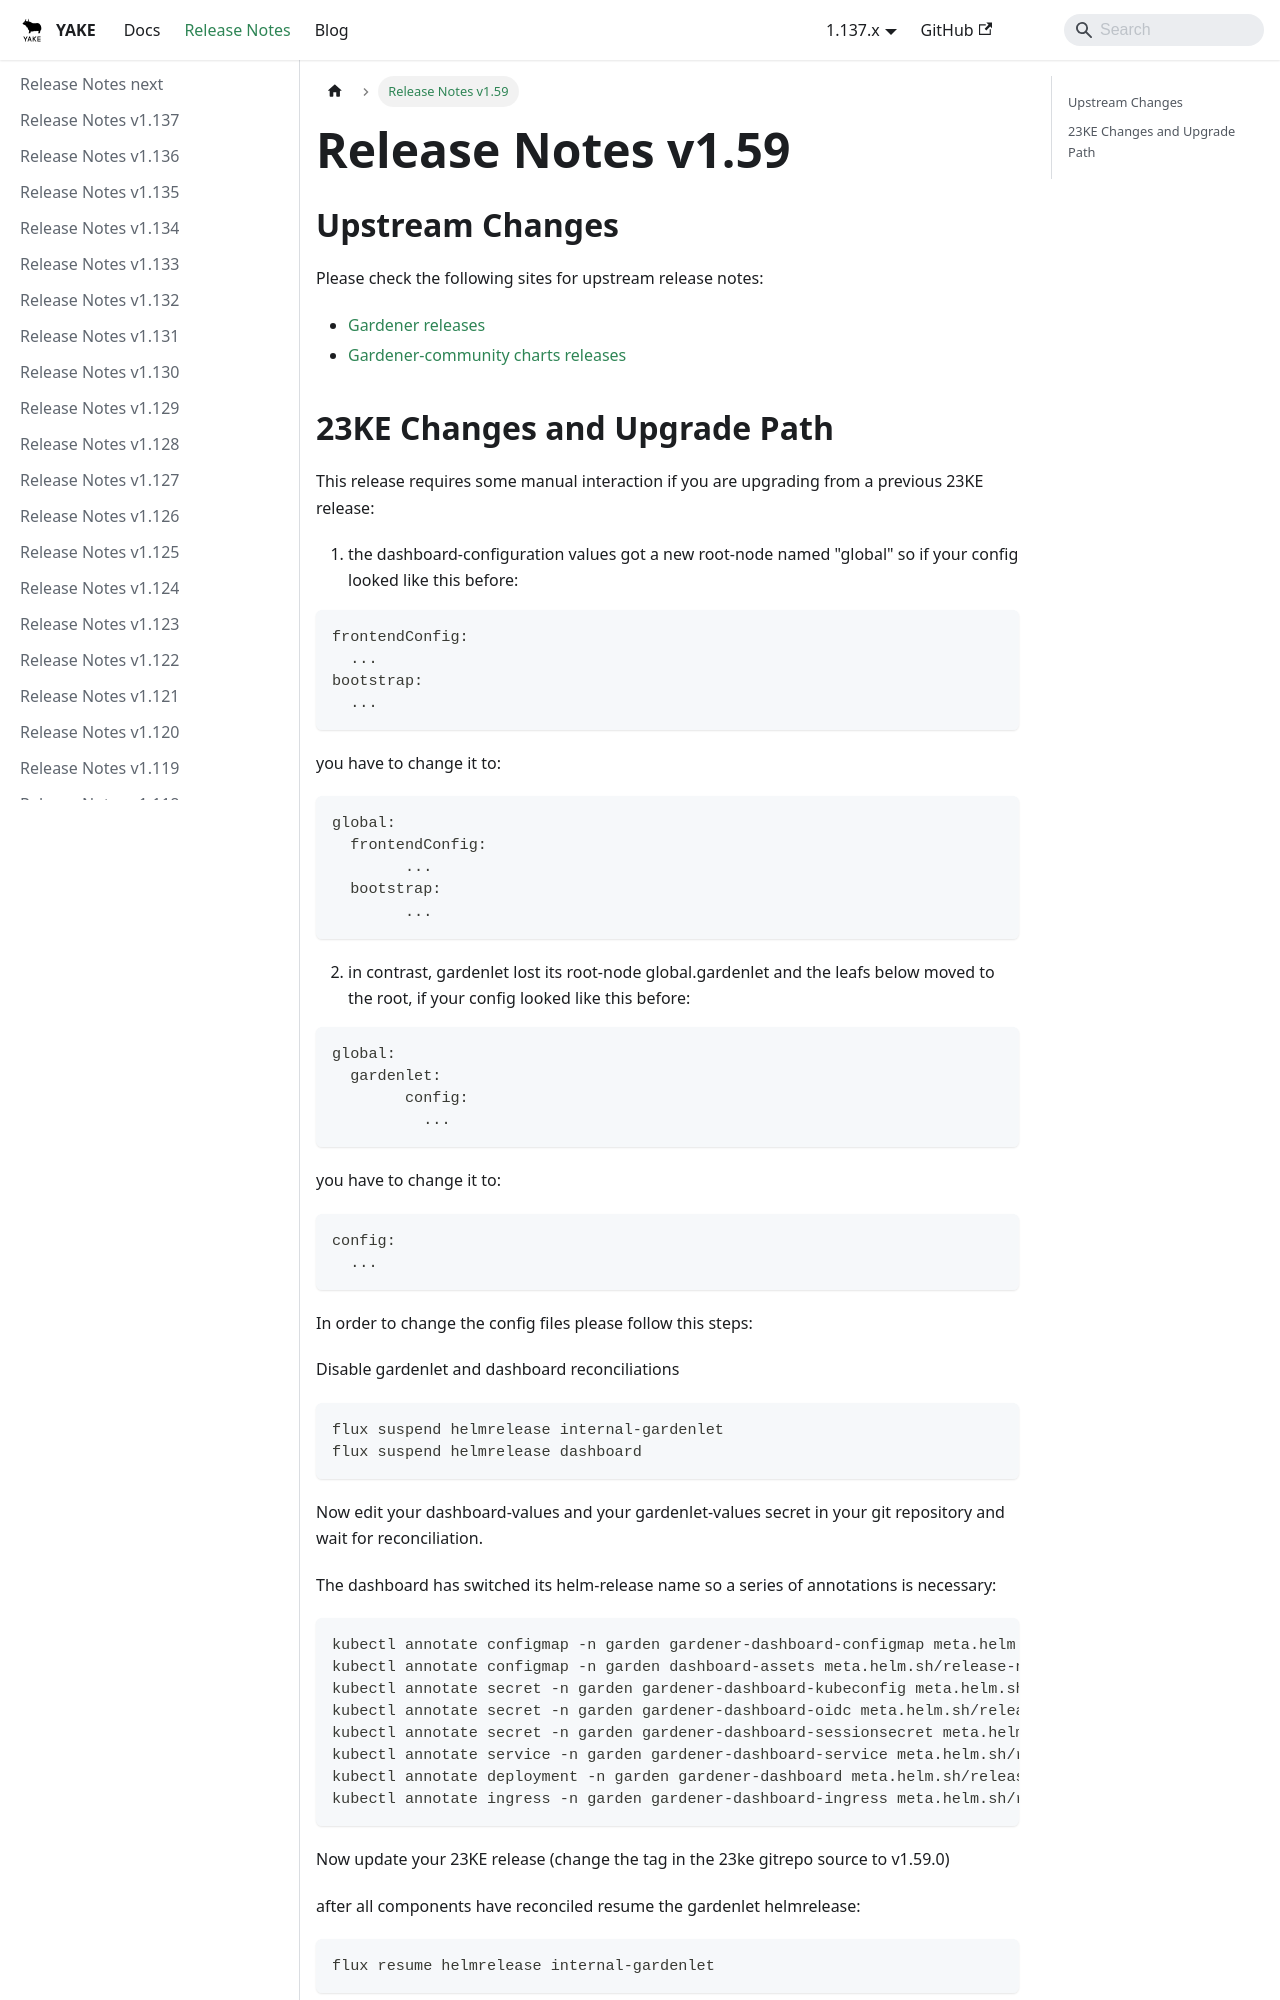

repository: YAKEcloud/yake · page: release-notes/v1.59/index.html · generator: docusaurus

# Release Notes v1.59

## Upstream Changes

Please check the following sites for upstream release notes:

- [Gardener releases](https://github.com/gardener/gardener/releases)
- [Gardener-community charts releases](https://github.com/gardener-community/gardener-charts/releases)
